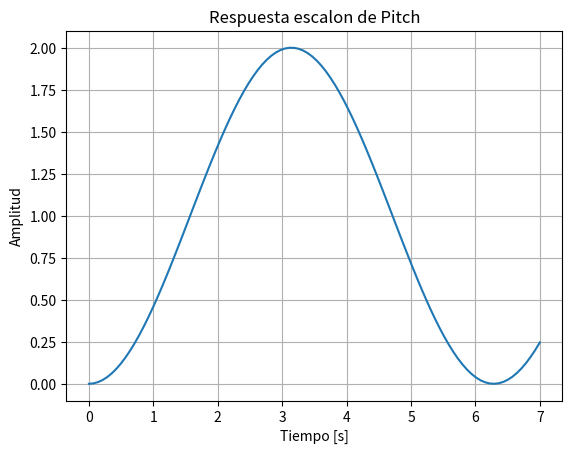

Generate this figure with matplotlib:
from scipy import signal
import matplotlib.pyplot as plt

lti = signal.lti([1.0], [1.0, 0.0, 1.0])
t, y = signal.step(lti)
plt.plot(t, y)
plt.xlabel('Tiempo [s]')
plt.ylabel('Amplitud')
plt.title('Respuesta escalon de Pitch')
plt.grid()
plt.show()
